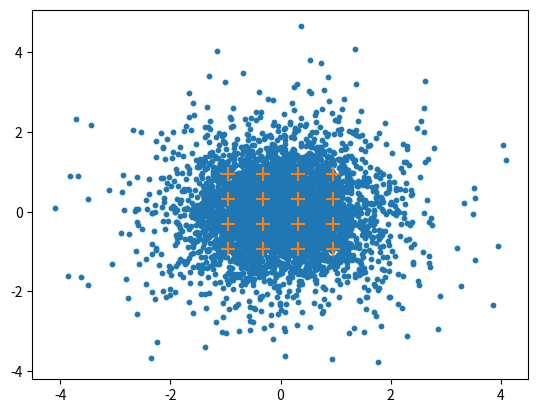

Write Python code to recreate this figure.
import matplotlib.pyplot as plt
import numpy as np


class OFDM:
    """Orthogonal Frequency-Division Multiplexing (OFDM) implementation."""

    def __init__(self, sym_num=100, fft_size=64, sub_num=48, modu='16QAM', cp_rate=0.25):
        """Initialize OFDM object with given parameters."""
        super(OFDM, self).__init__()

        self.sym_num = sym_num
        self.fft_size = fft_size
        self.sub_num = sub_num
        self.modu = modu
        self.cp_rate = cp_rate

        _, speed = self._get_constel_map(modu)
        self.bit_head = np.random.randint(low=0, high=2, size=(sub_num, 2))
        self.bit_data = np.random.randint(
            low=0, high=2, size=(sym_num, sub_num, speed))

    def _bin2dec(self, bin_num):
        """Convert binary to decimal."""
        dec = 0
        for digit in reversed(list(bin_num)):
            dec = dec * 2 + digit
        return dec

    def _dec2bin(self, dec, bin_len=None):
        """Convert decimal to binary."""
        dec_temp = dec
        bin_num = []
        while dec_temp > 0:
            bin_num.append(dec_temp % 2)
            dec_temp //= 2
        if bin_len is not None:
            while len(bin_num) < bin_len:
                bin_num.append(0)
        bin_num = np.array(bin_num)
        return bin_num

    def _get_constel_map(self, modu):
        """Get constellation map for given modulation."""
        if modu == 'QPSK':
            constel_map = np.array([1+1j, -1+1j, 1-1j, -1-1j])
            speed = 2
        elif modu == '16QAM':
            constel_map = np.array([
                1+1j, 1+3j, 3+1j, 3+3j, 1-1j, 1-3j, 3-1j, 3-3j,
                -1+1j, -1+3j, -3+1j, -3+3j, -1-1j, -1-3j, -3-1j, -3-3j])
            speed = 4
        elif modu == '64QAM':
            constel_map = np.array([])
            speed = 6
        else:
            print('Warning: Modulation NOT Supported!')
        constel_map_norm = constel_map / np.sqrt(np.mean(np.abs(constel_map)**2))
        return constel_map_norm, speed

    def _bit2constel(self, bit, modu):
        """Convert bit to constellation point."""
        dec = self._bin2dec(bit)
        constel_map, _ = self._get_constel_map(modu)
        constel = constel_map[dec]
        return constel

    def _constel2bit(self, constel, modu):
        """Convert constellation point to bit."""
        constel_map, speed = self._get_constel_map(modu)
        evm = np.min(np.abs(constel_map - constel))
        dec = np.argmin(np.abs(constel_map - constel))
        bin_num = self._dec2bin(dec, bin_len=speed)
        return bin_num, evm

    def generate(self):
        """Generate OFDM signal."""
        sym_num = self.sym_num
        fft_size = self.fft_size
        sub_num = self.sub_num
        modu = self.modu
        cp_rate = self.cp_rate

        cp_len = int(np.round(cp_rate * fft_size))
        sym_len = fft_size + cp_len
        sub_offset = int(np.floor((fft_size - sub_num) / 2))

        bit_head = self.bit_head
        constel_head = np.ones((1, sub_num), dtype=complex) * np.nan
        for sub_idx in range(sub_num):
            constel_head[0, sub_idx] = self._bit2constel(
                bit_head[sub_idx, :], modu='QPSK')
        bit_data = self.bit_data
        constel_data = np.zeros((sym_num, sub_num), dtype=complex)
        for sym_idx in range(sym_num):
            for sub_idx in range(sub_num):
                constel_data[sym_idx, sub_idx] = self._bit2constel(
                    bit_data[sym_idx, sub_idx, :], modu=modu)
        constel_both = np.concatenate(
            (constel_head, constel_data, constel_head), axis=0)

        wave = np.ones(((sym_num+2)*sym_len), dtype=complex) * np.nan
        for sym_idx in range(sym_num+2):
            start_idx = sym_idx * sym_len
            end_idx = (sym_idx+1) * sym_len

            constel_pad = np.zeros((fft_size), dtype=complex)
            constel_pad[sub_offset: sub_offset+sub_num] = constel_both[sym_idx, :]
            wave_orig = np.fft.ifft(np.roll(constel_pad, shift=fft_size//2))
            wave_cp = wave_orig[: cp_len]
            wave_both = np.concatenate((wave_orig, wave_cp), axis=0)
            wave[start_idx: end_idx] = wave_both

        self.constel_both = constel_both

        return wave

    def analyze(self, wave, plot=None):
        """Analyze OFDM signal."""
        sym_num = self.sym_num
        fft_size = self.fft_size
        sub_num = self.sub_num
        modu = self.modu
        cp_rate = self.cp_rate

        cp_len = int(np.round(cp_rate * fft_size))
        sym_len = fft_size + cp_len
        sub_offset = int(np.floor((fft_size - sub_num) / 2))

        constel_both = np.ones((sym_num+2, sub_num), dtype=complex) * np.nan
        for sym_idx in range(sym_num+2):
            start_idx = sym_idx * sym_len
            end_idx = (sym_idx+1) * sym_len

            wave_both = wave[start_idx: end_idx]
            wave_orig = wave_both[cp_len//2: cp_len//2+fft_size]
            constel_pad = np.roll(np.fft.fft(wave_orig), shift=-fft_size//2)
            constel_both[sym_idx, :] = constel_pad[sub_offset: sub_offset+sub_num]

        bit_head = self.bit_head
        constel_head_gt = np.ones((sub_num), dtype=complex) * np.nan
        for sub_idx in range(sub_num):
            constel_head_gt[sub_idx] = self._bit2constel(
                bit_head[sub_idx, :], modu='QPSK')
        constel_head_1 = constel_both[0]
        constel_head_2 = constel_both[-1]
        csi_1 = constel_head_1 / constel_head_gt
        csi_2 = constel_head_2 / constel_head_gt
        csi_amp = np.tile((csi_1 + csi_2) / 2, (sym_num, 1))

        constel_data = constel_both[1: -1, :] / csi_amp
        if plot is not None:
            fig, ax = plt.subplots()
            constel_map, speed = self._get_constel_map(modu)
            ax.scatter(
                np.real(constel_data.flatten()),
                np.imag(constel_data.flatten()), marker='o', s=10)
            ax.scatter(np.real(constel_map), np.imag(
                constel_map), marker='+', s=100)
            fig.savefig(plot)
            # plt.close(fig)
        sub_offset = int(np.floor((fft_size - sub_num) / 2))
        bit_data = np.ones((sym_num, sub_num, speed)) * np.nan
        evm_all = []
        for sym_idx in range(sym_num):
            for sub_idx in range(sub_num):
                bit, evm = self._constel2bit(
                    constel_data[sym_idx, sub_idx], modu=modu)
                bit_data[sym_idx, sub_idx] = bit
                evm_all.append(evm)
        evm_all = np.array(evm_all)
        evm = np.sqrt(np.mean(np.abs(evm_all) ** 2))
        bit_data_gt = self.bit_data
        ber = np.sum(np.logical_xor(bit_data, bit_data_gt)) / sym_num / sub_num / speed

        return evm, ber


if __name__ == "__main__":
    ofdm = OFDM()
    wave = ofdm.generate()
    wave = wave + 0.05 * (np.random.randn((np.shape(wave)[0])) +
                          1j * np.random.randn((np.shape(wave)[0])))
    evm, ber = ofdm.analyze(wave, plot='constel.png')
    print(f"EVM: {evm}")
    print(f"BER: {ber}")